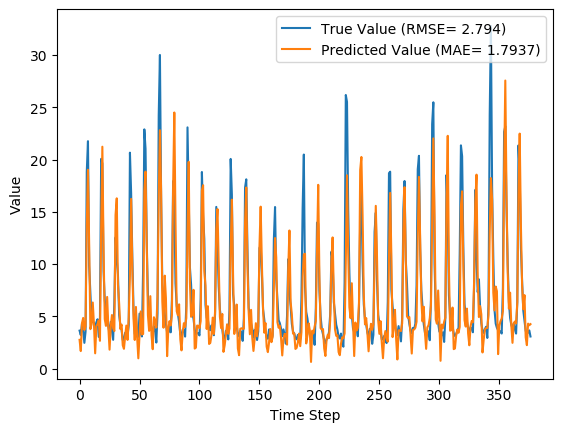

Source data for this figure (header and first rows):
y_true, y_pred, y_true_scaled, y_pred_scaled
3.63, 2.748, 0.08847, 0.0609
3.21, 1.674, 0.07534, 0.02731
4.29, 4.338, 0.1091, 0.1106
3.67, 4.842, 0.08972, 0.1263
2.46, 3.697, 0.05189, 0.09055
3.54, 4.002, 0.08565, 0.1001
18.82, 13.68, 0.5633, 0.4027
21.76, 19.03, 0.6552, 0.5697
9.83, 11.84, 0.2823, 0.3452
7.16, 3.772, 0.1988, 0.09292
4.67, 4.249, 0.121, 0.1078
4.44, 6.321, 0.1138, 0.1726
4.4, 4.214, 0.1125, 0.1067
3.83, 1.459, 0.09472, 0.0206
4.42, 4.047, 0.1132, 0.1015
4.72, 4.265, 0.1225, 0.1083
3.03, 4.616, 0.06971, 0.1193
4.87, 2.656, 0.1272, 0.05802
20.07, 13.37, 0.6024, 0.3929
19.62, 21.23, 0.5883, 0.6386
9.33, 11.39, 0.2666, 0.3311
6.56, 4.732, 0.1801, 0.1229
5.37, 4.084, 0.1429, 0.1027
5.07, 6.853, 0.1335, 0.1892
4.02, 3.919, 0.1007, 0.09751
3.34, 1.808, 0.0794, 0.03152
4.47, 4.038, 0.1147, 0.1012
3.61, 5.122, 0.08784, 0.1351
2.75, 3.865, 0.06096, 0.0958
6.28, 3.588, 0.1713, 0.08714
12.55, 14.7, 0.3673, 0.4345
10.44, 16.29, 0.3013, 0.4842
9.01, 8.062, 0.2566, 0.227
5.12, 6.22, 0.135, 0.1694
4.16, 3.787, 0.105, 0.09336
3.72, 4.21, 0.09128, 0.1066
2.73, 2.234, 0.06033, 0.04482
2.73, 1.888, 0.06033, 0.03401
3.43, 3.071, 0.08221, 0.07099
3.4, 4.113, 0.08128, 0.1035
3.1, 2.743, 0.0719, 0.06075
4.17, 4.914, 0.1053, 0.1286
20.66, 8.903, 0.6208, 0.2533
16.78, 16.24, 0.4995, 0.4825
10.67, 9.577, 0.3085, 0.2744
5.59, 4.789, 0.1497, 0.1247
3.31, 2.736, 0.07846, 0.06051
5.26, 5.899, 0.1394, 0.1594
3.05, 2.997, 0.07033, 0.06867
3.04, 0.9801, 0.07002, 0.00563
5.26, 3.293, 0.1394, 0.07792
3.41, 5.466, 0.08159, 0.1459
3.07, 3.265, 0.07096, 0.07707
9.62, 3.31, 0.2757, 0.07845
22.89, 16.97, 0.6905, 0.5054
21.04, 18.85, 0.6327, 0.5642
12.14, 11.98, 0.3545, 0.3495
7.0, 5.121, 0.1938, 0.1351
5.08, 3.607, 0.1338, 0.08776
4.58, 6.928, 0.1182, 0.1916
... 317 more rows
